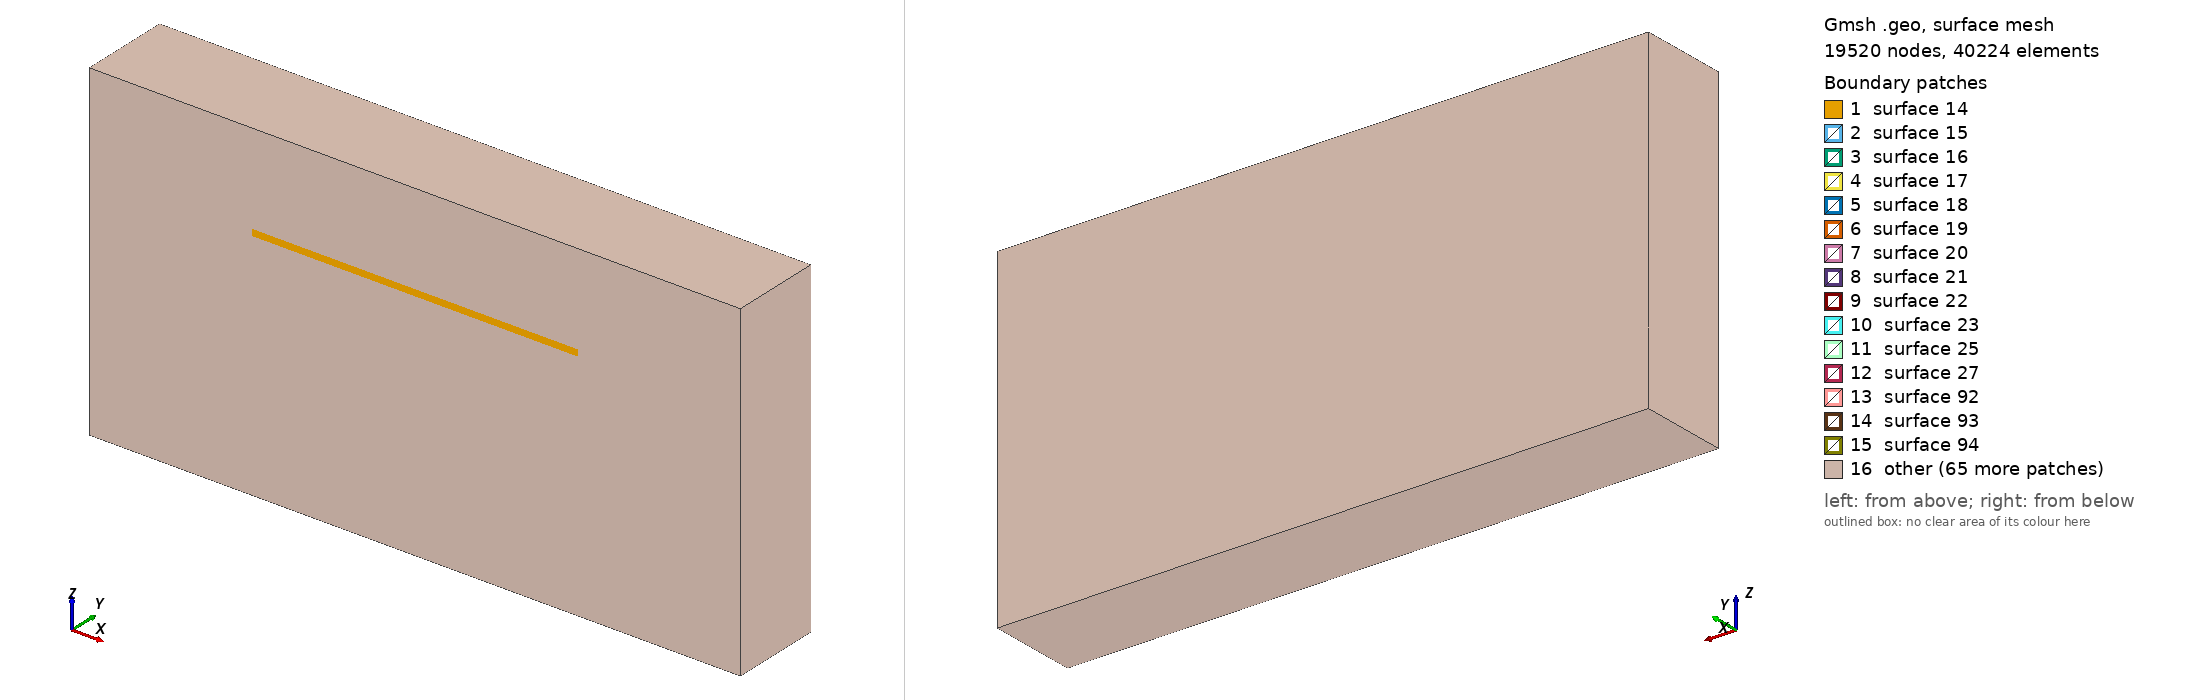

Gmsh geometry script, surface-meshed: 19520 nodes, 40224 surface elements. Boundary patches (legend numbers): 1 surface 14, 2 surface 15, 3 surface 16, 4 surface 17, 5 surface 18, 6 surface 19, 7 surface 20, 8 surface 21, 9 surface 22, 10 surface 23, 11 surface 25, 12 surface 27, 13 surface 92, 14 surface 93, 15 surface 94, 16 other. Left view from above one corner, right view from below the opposite corner. The script declares no physical surfaces, so the legend lists its geometric surfaces. The drawing asked Gmsh for element sizes between 1% and 20% of the model's largest extent; the script's own settings can give other sizes.

=== fin.geo (drawn) ===
// This option may be important for background mesh
Mesh.CharacteristicLengthExtendFromBoundary=0; /* do not extend from boundary points */
//Mesh.Algorithm3D=1 /* 1 is Delaunay, Tetgen */
//Mesh.CharacteristicLengthMax = 1; /*maximum characteristic length */
//Mesh.CharacteristicLengthMin = 0; /*maximum characteristic length */
//Mesh.CharacteristicLengthFromCurvature = 1
//Mesh.CharacteristicLengthFromPoints = 1
// This code was created by pygmsh v4.1.4.
SetFactory("OpenCASCADE");
Mesh.CharacteristicLengthMin = 0.1;
Mesh.CharacteristicLengthMax = 2.5e-05;
p0 = newp;
Point(p0) = {-50.0, 0.0, 0, 1};
p1 = newp;
Point(p1) = {-50.0, 0.0, 25, 1};
l0 = newl;
Line(l0) = {p0, p1};
p2 = newp;
Point(p2) = {-50.0, 1.0, 25, 1};
l1 = newl;
Line(l1) = {p1, p2};
p3 = newp;
Point(p3) = {-50.0, 1.0, 21, 1};
p4 = newp;
Point(p4) = {-50.0, 5.0, 21, 1};
l2 = newl;
Circle(l2) = {p2, p3, p4};
p5 = newp;
Point(p5) = {-50.0, 5.0, 0, 1};
l3 = newl;
Line(l3) = {p4, p5};
l4 = newl;
Line(l4) = {p5, p0};
ll0 = newll;
Line Loop(ll0) = {l0, l1, l2, l3, l4};
s0 = news;
Plane Surface(s0) = {ll0};
ex1[] = Extrude{100,0,0}{Surface{s0};};
p6 = newp;
Point(p6) = {-25.0, 0.0, 0, 1};
p7 = newp;
Point(p7) = {-25.0, 0.0, 26, 1};
l5 = newl;
Line(l5) = {p6, p7};
p8 = newp;
Point(p8) = {-25.0, 2.0, 26, 1};
l6 = newl;
Line(l6) = {p7, p8};
p9 = newp;
Point(p9) = {-25.0, 2.0, 22, 1};
p10 = newp;
Point(p10) = {-25.0, 6.0, 22, 1};
l7 = newl;
Circle(l7) = {p8, p9, p10};
p11 = newp;
Point(p11) = {-25.0, 6.0, 0, 1};
l8 = newl;
Line(l8) = {p10, p11};
l9 = newl;
Line(l9) = {p11, p6};
ll1 = newll;
Line Loop(ll1) = {l5, l6, l7, l8, l9};
s2 = news;
Plane Surface(s2) = {ll1};
ex2[] = Extrude{50,0,0}{Surface{s2};};
bo1[] = BooleanDifference{ Volume{ex2[1]}; Delete; } { Volume{ex1[1]}; };
p12 = newp;
Point(p12) = {-25.0, 0.0, 0, 1};
p13 = newp;
Point(p13) = {-25.0, 0.0, 27, 1};
l10 = newl;
Line(l10) = {p12, p13};
p14 = newp;
Point(p14) = {-25.0, 3.0, 27, 1};
l11 = newl;
Line(l11) = {p13, p14};
p15 = newp;
Point(p15) = {-25.0, 3.0, 23, 1};
p16 = newp;
Point(p16) = {-25.0, 7.0, 23, 1};
l12 = newl;
Circle(l12) = {p14, p15, p16};
p17 = newp;
Point(p17) = {-25.0, 7.0, 0, 1};
l13 = newl;
Line(l13) = {p16, p17};
l14 = newl;
Line(l14) = {p17, p12};
ll2 = newll;
Line Loop(ll2) = {l10, l11, l12, l13, l14};
s4 = news;
Plane Surface(s4) = {ll2};
ex3[] = Extrude{50,0,0}{Surface{s4};};
bo2[] = BooleanDifference{ Volume{ex3[1]}; Delete; } { Volume{bo1[]};Volume{ex1[1]}; };
p18 = newp;
Point(p18) = {-50.0, 0.0, -5, 1};
p19 = newp;
Point(p19) = {-50.0, 0.0, 0, 1};
l15 = newl;
Line(l15) = {p18, p19};
p20 = newp;
Point(p20) = {-50.0, 14.0, 0, 1};
l16 = newl;
Line(l16) = {p19, p20};
p21 = newp;
Point(p21) = {-50.0, 14.0, -5, 1};
l17 = newl;
Line(l17) = {p20, p21};
l18 = newl;
Line(l18) = {p21, p18};
ll3 = newll;
Line Loop(ll3) = {l15, l16, l17, l18};
s6 = news;
Plane Surface(s6) = {ll3};
ex4[] = Extrude{100,0,0}{Surface{s6};};
p22 = newp;
Point(p22) = {-50.0, 0.0, -10, 1};
p23 = newp;
Point(p23) = {-50.0, 0.0, -5, 1};
l19 = newl;
Line(l19) = {p22, p23};
p24 = newp;
Point(p24) = {-50.0, 14.0, -5, 1};
l20 = newl;
Line(l20) = {p23, p24};
p25 = newp;
Point(p25) = {-50.0, 14.0, -10, 1};
l21 = newl;
Line(l21) = {p24, p25};
l22 = newl;
Line(l22) = {p25, p22};
ll4 = newll;
Line Loop(ll4) = {l19, l20, l21, l22};
s8 = news;
Plane Surface(s8) = {ll4};
ex5[] = Extrude{100,0,0}{Surface{s8};};
p26 = newp;
Point(p26) = {-50.0, 0.0, -11, 1};
p27 = newp;
Point(p27) = {-50.0, 0.0, -10, 1};
l23 = newl;
Line(l23) = {p26, p27};
p28 = newp;
Point(p28) = {-50.0, 14.0, -10, 1};
l24 = newl;
Line(l24) = {p27, p28};
p29 = newp;
Point(p29) = {-50.0, 14.0, -11, 1};
l25 = newl;
Line(l25) = {p28, p29};
l26 = newl;
Line(l26) = {p29, p26};
ll5 = newll;
Line Loop(ll5) = {l23, l24, l25, l26};
s10 = news;
Plane Surface(s10) = {ll5};
ex6[] = Extrude{100,0,0}{Surface{s10};};
p30 = newp;
Point(p30) = {-50.0, 0.0, 0, 1};
p31 = newp;
Point(p31) = {-50.0, 0.0, 40, 1};
l27 = newl;
Line(l27) = {p30, p31};
p32 = newp;
Point(p32) = {-50.0, 14.0, 40, 1};
l28 = newl;
Line(l28) = {p31, p32};
p33 = newp;
Point(p33) = {-50.0, 14.0, 0, 1};
l29 = newl;
Line(l29) = {p32, p33};
l30 = newl;
Line(l30) = {p33, p30};
ll6 = newll;
Line Loop(ll6) = {l27, l28, l29, l30};
s12 = news;
Plane Surface(s12) = {ll6};
ex7[] = Extrude{12,0,0}{Surface{s12};};
bo3[] = BooleanDifference{ Volume{ex7[1]}; Delete; } { Volume{bo2[]};Volume{bo1[]};Volume{ex1[1]}; };
p34 = newp;
Point(p34) = {38.0, 0.0, 0, 1};
p35 = newp;
Point(p35) = {38.0, 0.0, 40, 1};
l31 = newl;
Line(l31) = {p34, p35};
p36 = newp;
Point(p36) = {38.0, 14.0, 40, 1};
l32 = newl;
Line(l32) = {p35, p36};
p37 = newp;
Point(p37) = {38.0, 14.0, 0, 1};
l33 = newl;
Line(l33) = {p36, p37};
l34 = newl;
Line(l34) = {p37, p34};
ll7 = newll;
Line Loop(ll7) = {l31, l32, l33, l34};
s14 = news;
Plane Surface(s14) = {ll7};
ex8[] = Extrude{12,0,0}{Surface{s14};};
bo4[] = BooleanDifference{ Volume{ex8[1]}; Delete; } { Volume{bo2[]};Volume{bo1[]};Volume{ex1[1]}; };
p38 = newp;
Point(p38) = {-9.0, 0.0, 0, 1};
p39 = newp;
Point(p39) = {-9.0, 0.0, 40, 1};
l35 = newl;
Line(l35) = {p38, p39};
p40 = newp;
Point(p40) = {-9.0, 14.0, 40, 1};
l36 = newl;
Line(l36) = {p39, p40};
p41 = newp;
Point(p41) = {-9.0, 14.0, 0, 1};
l37 = newl;
Line(l37) = {p40, p41};
l38 = newl;
Line(l38) = {p41, p38};
ll8 = newll;
Line Loop(ll8) = {l35, l36, l37, l38};
s16 = news;
Plane Surface(s16) = {ll8};
ex9[] = Extrude{18,0,0}{Surface{s16};};
bo5[] = BooleanDifference{ Volume{ex9[1]}; Delete; } { Volume{bo2[]};Volume{bo1[]};Volume{ex1[1]}; };
p42 = newp;
Point(p42) = {-50.0, 0.0, 0, 1};
p43 = newp;
Point(p43) = {-50.0, 0.0, 40, 1};
l39 = newl;
Line(l39) = {p42, p43};
p44 = newp;
Point(p44) = {-50.0, 14.0, 40, 1};
l40 = newl;
Line(l40) = {p43, p44};
p45 = newp;
Point(p45) = {-50.0, 14.0, 0, 1};
l41 = newl;
Line(l41) = {p44, p45};
l42 = newl;
Line(l42) = {p45, p42};
ll9 = newll;
Line Loop(ll9) = {l39, l40, l41, l42};
s18 = news;
Plane Surface(s18) = {ll9};
ex10[] = Extrude{100,0,0}{Surface{s18};};
bo6[] = BooleanDifference{ Volume{ex10[1]}; Delete; } { Volume{bo2[]};Volume{bo1[]};Volume{ex1[1]};Volume{bo5[]};Volume{bo4[]};Volume{bo3[]}; };
bo7[] = BooleanFragments{ Volume{bo6[]};Volume{bo2[]};Volume{bo1[]};Volume{ex1[1]};Volume{ex4[1]};Volume{bo3[]};Volume{bo4[]};Volume{bo5[]};Volume{ex5[1]};Volume{ex6[1]}; Delete; } {  };
Physical Volume("poly") = {bo2[]};
Physical Volume("oxide") = {bo1[], bo6[]};
Physical Volume("fin") = {ex1[1]};
Physical Volume("box") = {ex4[1]};
Physical Volume("drain") = {bo3[]};
Physical Volume("source") = {bo4[]};
Physical Volume("gate") = {bo5[]};
Physical Volume("substrate") = {ex5[1]};
Physical Volume("ground") = {ex6[1]};
